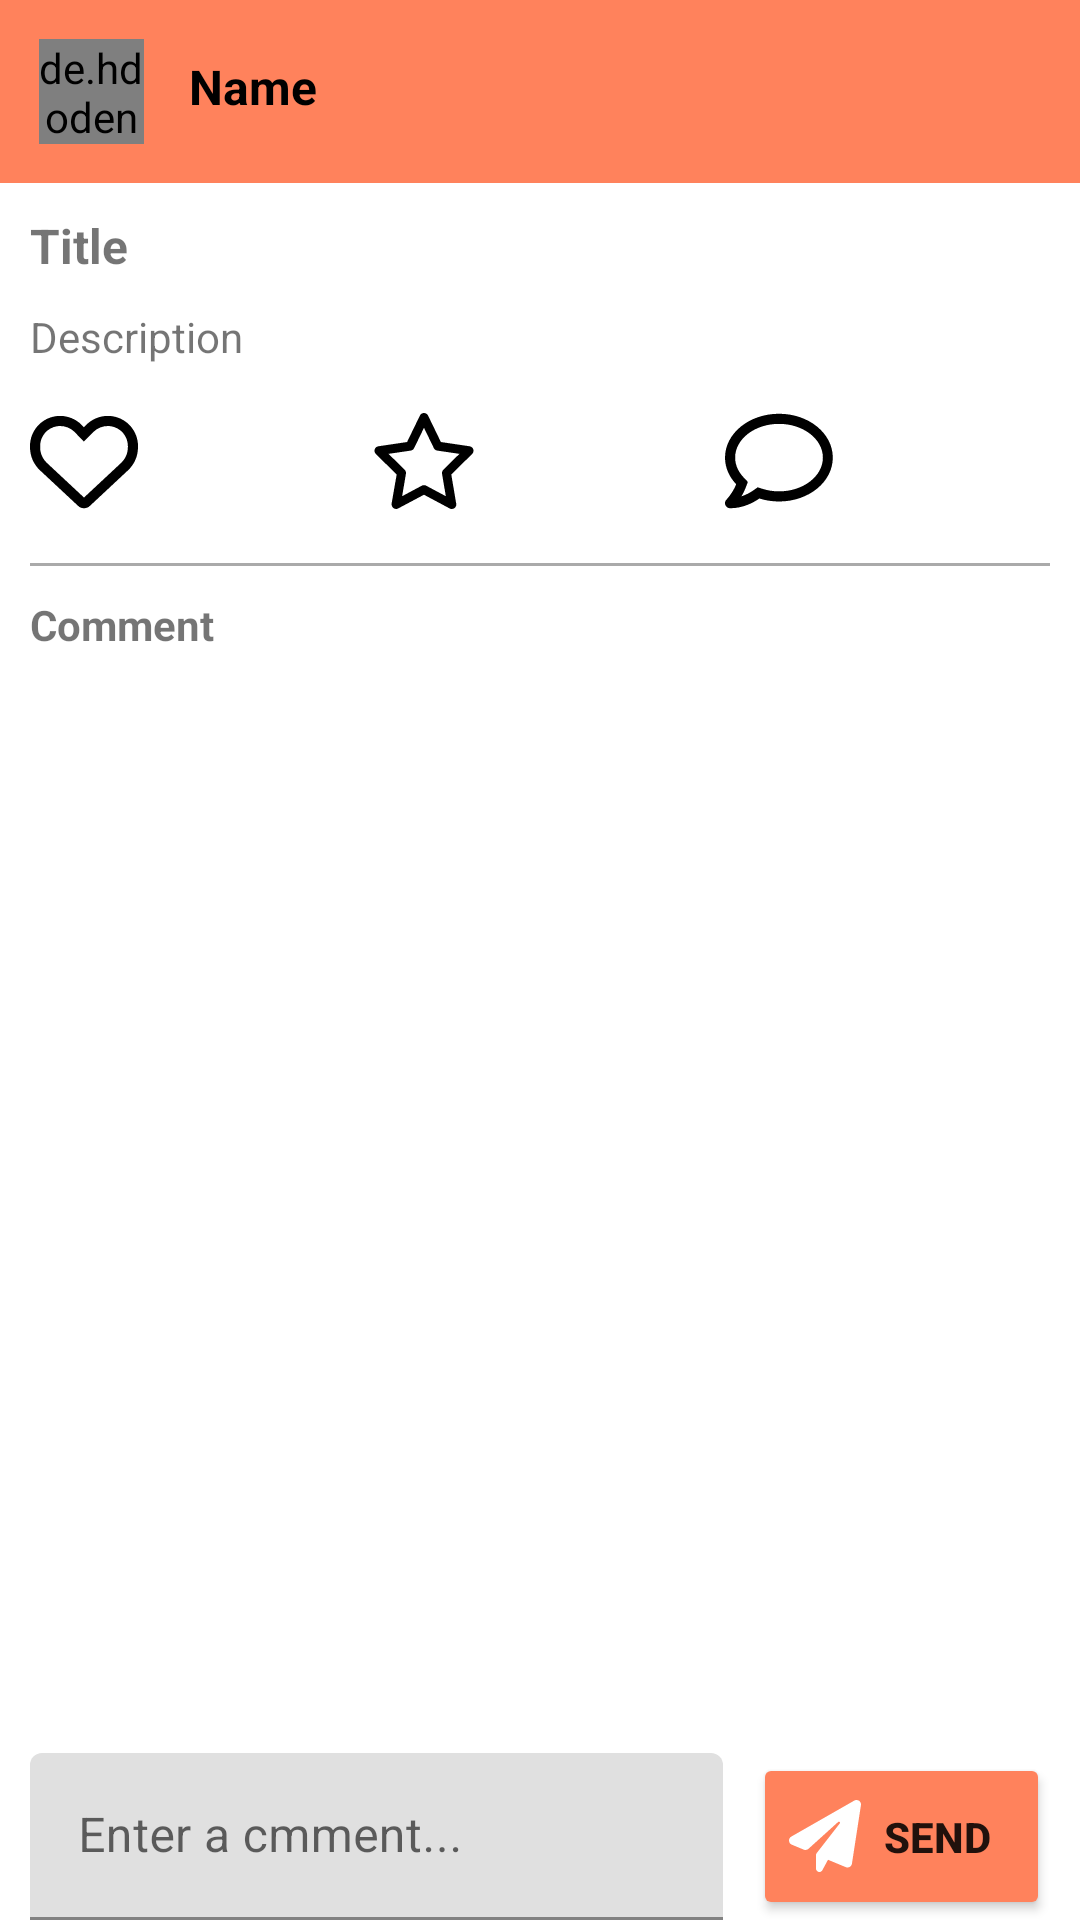

Layout XML and referenced resources for this Android screen:
<!-- AndroidManifest.xml: application theme Theme.Mobileassignment2 -->
<!-- res/layout/activity_post_details.xml -->
<?xml version="1.0" encoding="utf-8"?>
<androidx.constraintlayout.widget.ConstraintLayout
    xmlns:android="http://schemas.android.com/apk/res/android"
    xmlns:app="http://schemas.android.com/apk/res-auto"
    xmlns:tools="http://schemas.android.com/tools"
    android:layout_width="match_parent"
    android:layout_height="match_parent"
    android:fitsSystemWindows="true">
    <ScrollView
        android:id="@+id/scrollView"
        android:layout_width="0dp"
        android:layout_height="0dp"
        app:layout_constraintStart_toStartOf="parent"
        app:layout_constraintEnd_toEndOf="parent"
        app:layout_constraintBottom_toTopOf="@+id/inputSendComment"
        app:layout_constraintTop_toTopOf="parent"
        android:fillViewport="true"
        android:orientation="vertical">
        <LinearLayout
            android:id="@+id/post_linearLayout"
            android:layout_width="match_parent"
            android:layout_height="match_parent"
            tools:context=".home.PostDetails"
            android:orientation="vertical">

            <LinearLayout
                android:id="@+id/linearLayout2"
                android:layout_width="match_parent"
                android:layout_height="wrap_content"
                android:orientation="horizontal"
                android:padding="13dp"

                android:background="@color/orange"
                >

                <de.hdodenhof.circleimageview.CircleImageView
                    android:id="@+id/profile_image"
                    android:layout_width="35dp"
                    android:layout_height="35dp"
                    app:civ_border_color="@color/white"
                    app:civ_border_width="2dp"
                />

                <TextView
                    android:id="@+id/author_name"
                    android:layout_width="wrap_content"
                    android:layout_height="wrap_content"
                    android:layout_marginLeft="15dp"
                    android:layout_marginTop="5dp"
                    android:text="Name"
                    android:textStyle="bold"
                    android:textColor="@color/black"
                    android:textSize="16sp" />
            </LinearLayout>

            <LinearLayout
                android:layout_width="match_parent"
                android:layout_height="wrap_content"
                android:orientation="vertical"

               >
                <androidx.recyclerview.widget.RecyclerView
                    android:id="@+id/recyclerView"
                    android:layout_width="match_parent"
                    android:layout_height="match_parent"
                    android:layout_marginBottom="10dp" />
                <TextView
                    android:id="@+id/post_title"
                    android:layout_width="match_parent"
                    android:layout_height="wrap_content"
                    android:layout_marginLeft="10dp"
                    android:text="Title"
                    android:textSize="16sp"
                    android:textStyle="bold"
                    tools:layout_editor_absoluteX="0dp"
                    tools:layout_editor_absoluteY="481dp" />
                <TextView
                    android:id="@+id/post_description"
                    android:layout_width="match_parent"
                    android:layout_height="wrap_content"
                    android:layout_marginLeft="10dp"

                    android:layout_marginTop="10dp"
                    android:text="Description"
                    tools:layout_editor_absoluteX="-2dp"
                    tools:layout_editor_absoluteY="488dp" />
            </LinearLayout>

            <LinearLayout
                android:layout_width="match_parent"
                android:layout_height="wrap_content"
                android:orientation="horizontal"
                android:gravity="bottom"
                android:src="@drawable/add_user"
                android:layout_marginTop="8dp"
                android:layout_marginLeft="10dp"
                android:layout_marginRight="15dp">

                <Button
                    android:id="@+id/like"
                    android:layout_width="wrap_content"
                    android:layout_height="wrap_content"
                    android:layout_gravity="right"
                    android:layout_weight="1"
                    android:autoLink="all"
                    android:backgroundTint="@color/white"
                    android:textColor="@color/black"
                    android:background="#00000000"
                    android:drawableLeft="@drawable/like"
                    android:text="" />

                <Button
                    android:id="@+id/collect"
                    android:layout_width="wrap_content"
                    android:layout_height="wrap_content"
                    android:layout_gravity="right"
                    android:layout_marginLeft="10dp"
                    android:layout_marginRight="15dp"
                    android:layout_weight="1"
                    android:autoLink="all"
                    android:backgroundTint="@color/white"
                    android:textColor="@color/black"
                    android:drawableLeft="@drawable/collect"
                    android:background="#00000000"
                    android:text="" />

                <Button
                    android:id="@+id/comment"
                    android:layout_width="wrap_content"
                    android:layout_height="wrap_content"
                    android:layout_gravity="right"
                    android:layout_weight="1"
                    android:autoLink="all"
                    android:backgroundTint="@color/white"
                    android:textColor="@color/black"
                    android:drawableLeft="@drawable/comment"
                    android:background="#00000000"
                    android:text="" />

            </LinearLayout>

            <LinearLayout
                android:layout_width="match_parent"
                android:layout_height="wrap_content"
                android:orientation="vertical"
                android:layout_marginTop="10dp"
                android:layout_marginLeft="10dp"
                android:layout_marginRight="10dp">
                <View
                    android:layout_width="match_parent"
                    android:layout_height="1dp"
                    android:background="@android:color/darker_gray" />
                <TextView
                    android:id="@+id/post_comment"
                    android:layout_width="match_parent"
                    android:layout_height="wrap_content"
                    android:layout_marginTop="10dp"
                    android:text="Comment"
                    android:textStyle="bold"
                    tools:layout_editor_absoluteX="-2dp"
                    tools:layout_editor_absoluteY="488dp" />
            </LinearLayout>
            <LinearLayout
                android:id="@+id/commentsLinearLayout"
                android:layout_width="match_parent"
                android:layout_height="wrap_content"
                android:orientation="vertical"
                android:layout_marginTop="10dp"
                android:layout_marginLeft="10dp"
                android:layout_marginRight="10dp"/>

        </LinearLayout>
    </ScrollView>
    <LinearLayout
        android:id="@+id/inputSendComment"
        android:layout_width="match_parent"
        android:layout_height="wrap_content"
        android:weightSum="10"
        android:layout_marginLeft="10dp"
        android:layout_marginRight="10dp"
        app:layout_constraintLeft_toLeftOf="parent"
        app:layout_constraintRight_toRightOf="parent"
        app:layout_constraintBottom_toBottomOf="parent"
        app:layout_constraintTop_toBottomOf="@+id/scrollView"
        android:orientation="horizontal"
        >
        <com.google.android.material.textfield.TextInputLayout
            android:layout_width="0dp"
            android:layout_weight="7"
            android:layout_height="wrap_content"
            android:layout_alignParentStart="true"
            android:hint="@string/comment"
            >

            <com.google.android.material.textfield.TextInputEditText
                android:id="@+id/textFieldComment"
                android:layout_width="match_parent"
                android:layout_height="wrap_content"

                />
        </com.google.android.material.textfield.TextInputLayout>
        <Button
            android:id="@+id/sendCommentButton"
            android:layout_width="0dp"
            android:layout_weight="3"
            android:layout_height="match_parent"
            android:drawableLeft="@drawable/paper_plane_solid"
            android:layout_alignParentEnd="true"
            android:layout_marginLeft="10dp"

            android:text="Send"
            android:textStyle="bold"
            android:backgroundTint="@color/orange"
            />
    </LinearLayout>
</androidx.constraintlayout.widget.ConstraintLayout>
<!-- resources referenced by this layout -->
<resources>
  <color name="black">#FF000000</color>
  <color name="orange">#FF825C</color>
  <color name="white">#FFFFFFFF</color>
  <!-- drawable comment (drawable) -->
  <vector android:height="36dp" android:viewportHeight="512"
      android:viewportWidth="512" android:width="36dp" xmlns:android="http://schemas.android.com/apk/res/android">
      <path android:fillColor="#FF000000" android:pathData="M256,32C114.6,32 0.03,125.1 0.03,240c0,47.63 19.91,91.25 52.91,126.2c-14.88,39.5 -45.87,72.88 -46.37,73.25c-6.63,7 -8.38,17.25 -4.63,26C5.82,474.2 14.38,480 24,480c61.5,0 109.1,-25.75 139.1,-46.25C191.1,442.8 223.3,448 256,448c141.4,0 255.1,-93.13 255.1,-208S397.4,32 256,32zM256.1,400c-26.75,0 -53.12,-4.13 -78.38,-12.12l-22.75,-7.13l-19.5,13.75c-14.25,10.12 -33.88,21.38 -57.5,29c7.38,-12.12 14.37,-25.75 19.88,-40.25l10.62,-28l-20.62,-21.87C69.82,314.1 48.07,282.2 48.07,240c0,-88.25 93.25,-160 208,-160s208,71.75 208,160S370.8,400 256.1,400z"/>
  </vector>
  <!-- drawable like (drawable) -->
  <vector android:height="36dp" android:viewportHeight="512"
      android:viewportWidth="512" android:width="36dp" xmlns:android="http://schemas.android.com/apk/res/android">
      <path android:fillColor="#FF000000" android:pathData="M244,84L255.1,96L267.1,84.02C300.6,51.37 347,36.51 392.6,44.1C461.5,55.58 512,115.2 512,185.1V190.9C512,232.4 494.8,272.1 464.4,300.4L283.7,469.1C276.2,476.1 266.3,480 256,480C245.7,480 235.8,476.1 228.3,469.1L47.59,300.4C17.23,272.1 0,232.4 0,190.9V185.1C0,115.2 50.52,55.58 119.4,44.1C164.1,36.51 211.4,51.37 244,84C243.1,84 244,84.01 244,84L244,84zM255.1,163.9L210.1,117.1C188.4,96.28 157.6,86.4 127.3,91.44C81.55,99.07 48,138.7 48,185.1V190.9C48,219.1 59.71,246.1 80.34,265.3L256,429.3L431.7,265.3C452.3,246.1 464,219.1 464,190.9V185.1C464,138.7 430.4,99.07 384.7,91.44C354.4,86.4 323.6,96.28 301.9,117.1L255.1,163.9z"/>
  </vector>
  <!-- drawable paper_plane_solid (drawable) -->
  <vector android:height="24dp" android:viewportHeight="512"
      android:viewportWidth="512" android:width="24dp" xmlns:android="http://schemas.android.com/apk/res/android">
      <path android:fillColor="@color/white" android:pathData="M498.1,5.6c10.1,7 15.4,19.1 13.5,31.2l-64,416c-1.5,9.7 -7.4,18.2 -16,23s-18.9,5.4 -28,1.6L277.3,424.9l-40.1,74.5c-5.2,9.7 -16.3,14.6 -27,11.9S192,499 192,488V392c0,-5.3 1.8,-10.5 5.1,-14.7L362.4,164.7c2.5,-7.1 -6.5,-14.3 -13,-8.4L170.4,318.2l-32,28.9 0,0c-9.2,8.3 -22.3,10.6 -33.8,5.8l-85,-35.4C8.4,312.8 0.8,302.2 0.1,290s5.5,-23.7 16.1,-29.8l448,-256c10.7,-6.1 23.9,-5.5 34,1.4z"/>
  </vector>
  <string name="comment">Enter a cmment...</string>
  <style name="Theme.Mobileassignment2" parent="Theme.MaterialComponents.DayNight.DarkActionBar">
          
          <item name="colorPrimary">@color/purple_500</item>
          <item name="colorPrimaryVariant">@color/purple_700</item>
          <item name="colorOnPrimary">@color/white</item>
          
          <item name="colorSecondary">@color/teal_200</item>
          <item name="colorSecondaryVariant">@color/teal_700</item>
          <item name="colorOnSecondary">@color/black</item>
          
          <item name="android:statusBarColor" tools:targetApi="l">?attr/colorPrimaryVariant</item>
          
      </style>
  <color name="purple_500">#FF6200EE</color>
  <color name="purple_700">#FF3700B3</color>
  <color name="teal_200">#FF03DAC5</color>
  <color name="teal_700">#FF018786</color>
</resources>
